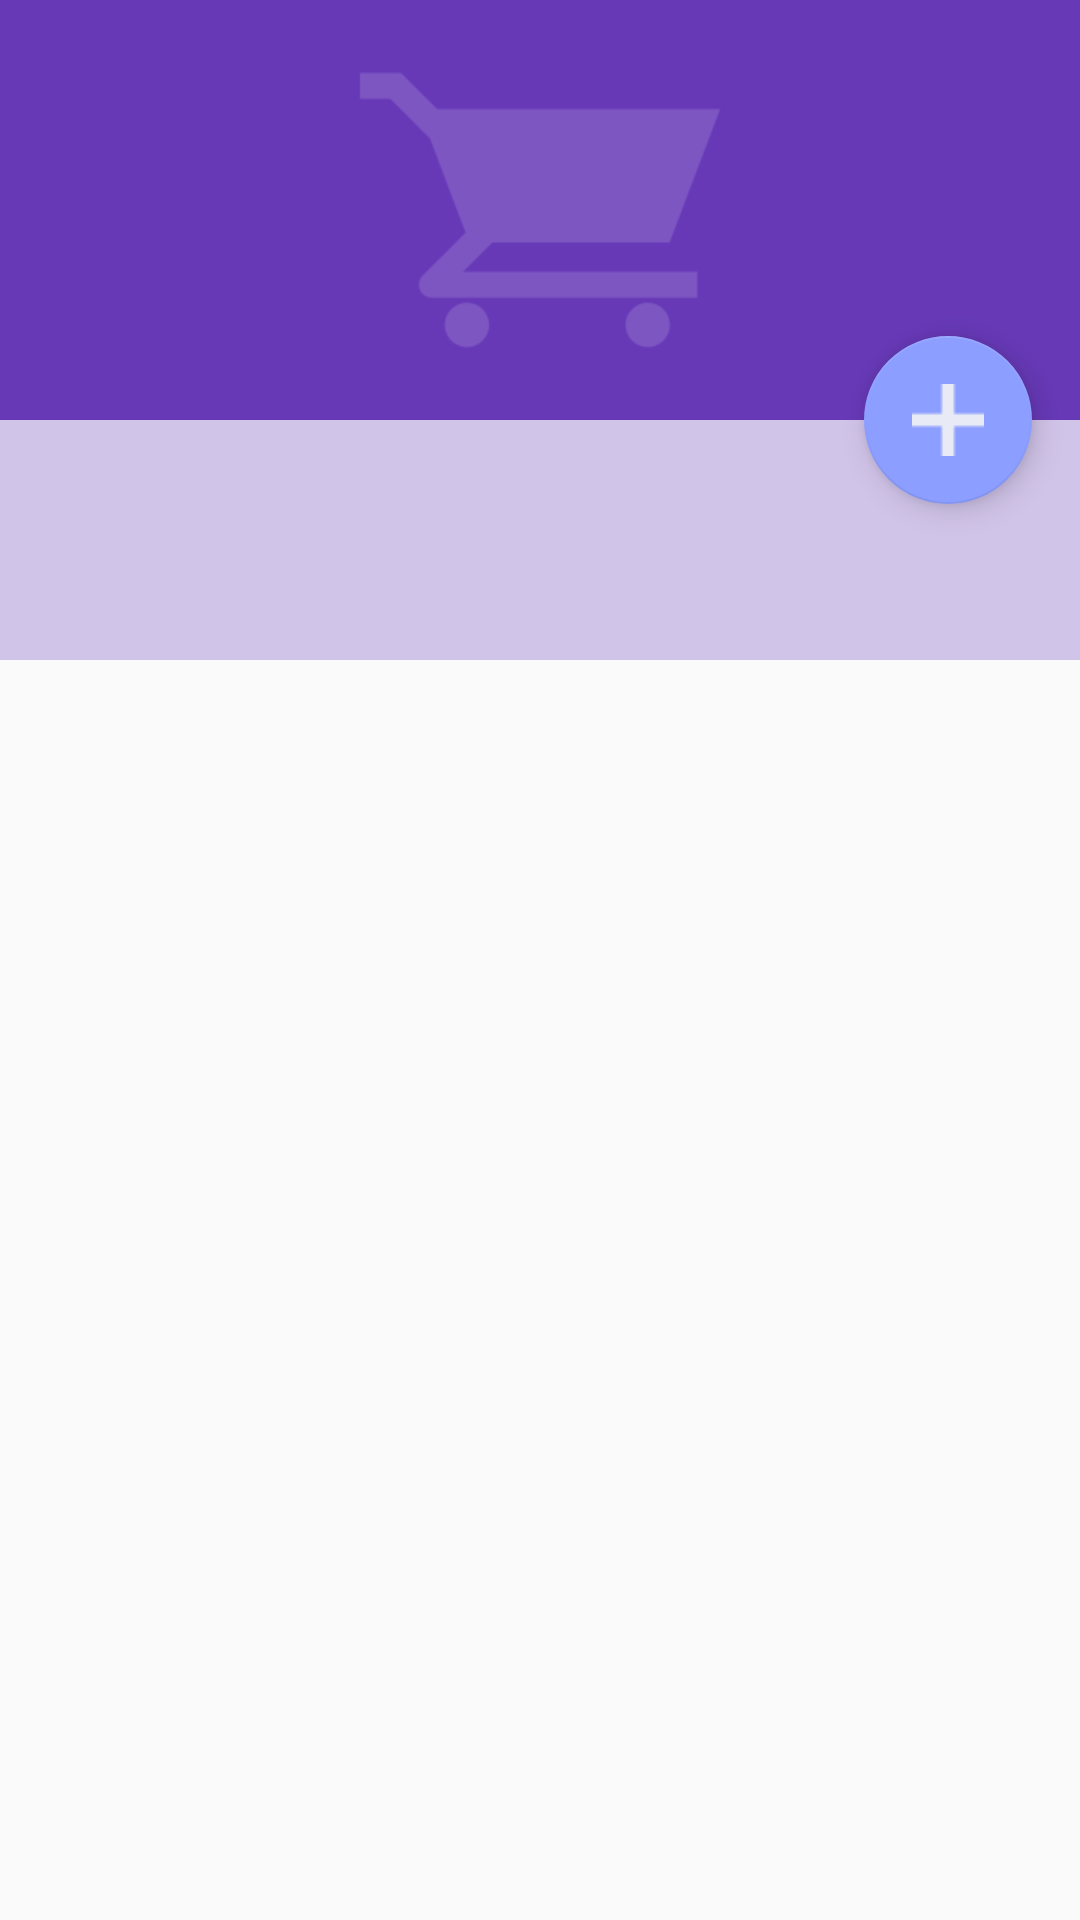

Produce the Android XML layout that renders to this screen, including the resource entries it uses.
<!-- AndroidManifest.xml: application theme MyMaterialTheme -->
<!-- res/layout/activity_main.xml -->
<android.support.design.widget.CoordinatorLayout
    xmlns:android="http://schemas.android.com/apk/res/android"
    xmlns:app="http://schemas.android.com/apk/res-auto"
    android:layout_width="match_parent"
    android:layout_height="match_parent">

    <LinearLayout
        android:layout_width="fill_parent"
        android:layout_height="wrap_content"
        android:layout_alignParentTop="true"
        android:orientation="vertical">

        <include
            android:id="@+id/toolbar"
            layout="@layout/toolbar1" />

        <ImageView
            android:layout_width="match_parent"
            android:layout_height="80sp"
            android:id="@+id/imageView"
            android:layout_gravity="center_horizontal"
            android:background="@color/sto"/>


        <ListView
            android:layout_width="match_parent"
            android:layout_height="wrap_content"
            android:layout_below="@id/imageView"
            android:id="@+id/listView"

            />
    </LinearLayout>


    <android.support.design.widget.FloatingActionButton
        android:id="@+id/fab"
        android:layout_width="wrap_content"
        android:layout_height="wrap_content"
        android:layout_margin="16dp"
        android:clickable="true"
        android:src="@drawable/button_add"
        app:layout_anchor="@id/toolbar"
        app:layout_anchorGravity="bottom|right|end"/>

</android.support.design.widget.CoordinatorLayout>
<!-- res/layout/toolbar1.xml (included above) -->
<?xml version="1.0" encoding="utf-8"?>
<android.support.v7.widget.Toolbar xmlns:android="http://schemas.android.com/apk/res/android"
xmlns:local="http://schemas.android.com/apk/res-auto"
android:id="@+id/toolbar"
android:layout_width="match_parent"
android:layout_height="140sp"
android:minHeight="?attr/actionBarSize"
android:background="@drawable/toolbar1"
local:theme="@style/ThemeOverlay.AppCompat.Dark.ActionBar"
local:popupTheme="@style/ThemeOverlay.AppCompat.Light" />
<!-- resources referenced by this layout -->
<resources>
  <color name="sto">#D1C4E9</color>
  <!-- drawable button_add: png bitmap (drawable, 2909 bytes) -->
  <!-- drawable toolbar1: png bitmap (drawable, 5910 bytes) -->
  <style name="MyMaterialTheme" parent="MyMaterialTheme.Base">
  
      </style>
  <style name="MyMaterialTheme.Base" parent="Theme.AppCompat.Light.DarkActionBar">
          <item name="windowNoTitle">true</item>
          <item name="windowActionBar">false</item>
          <item name="colorPrimary">@color/colorPrimary</item>
          <item name="colorPrimaryDark">@color/colorPrimaryDark</item>
          <item name="colorAccent">@color/colorAccent</item>
      </style>
  <color name="colorPrimary">#673ab7</color>
  <color name="colorPrimaryDark">#512DA8</color>
  <color name="colorAccent">#8C9EFF</color>
</resources>
